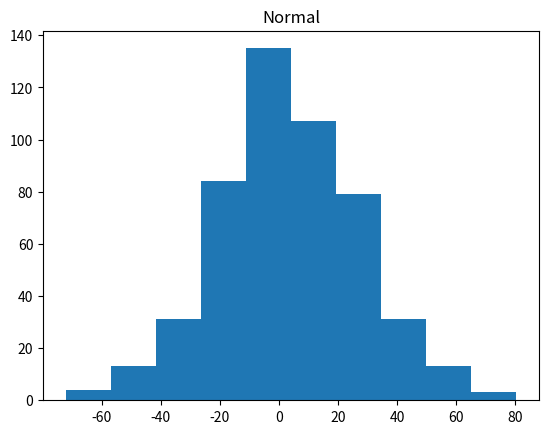
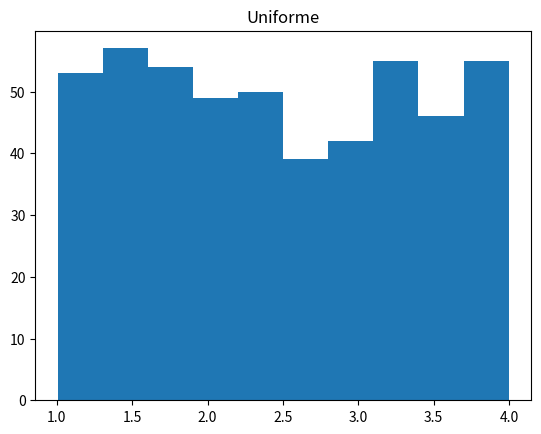
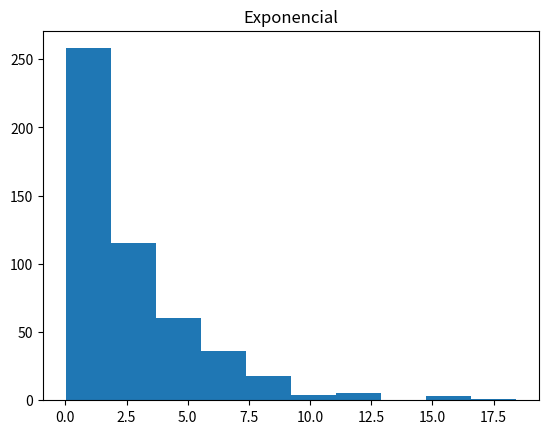
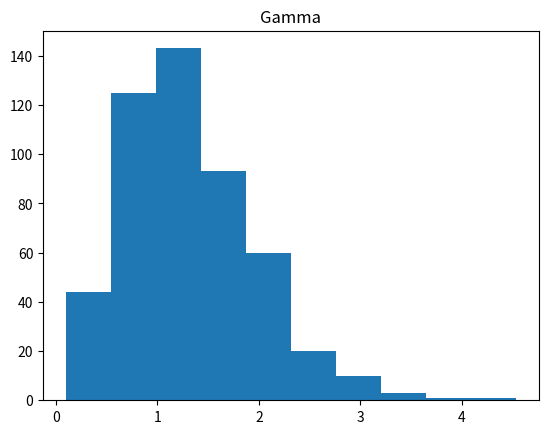
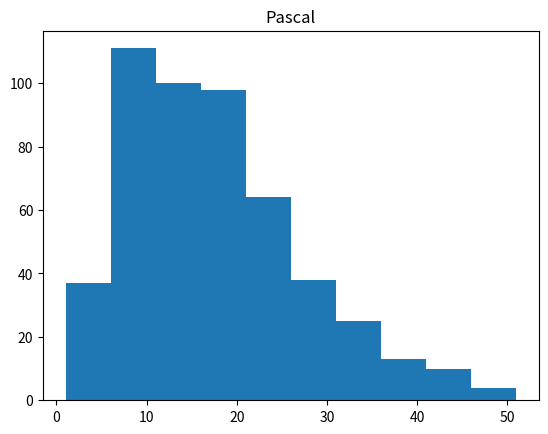
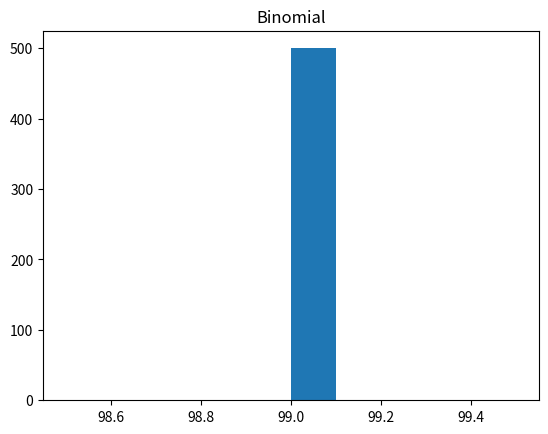
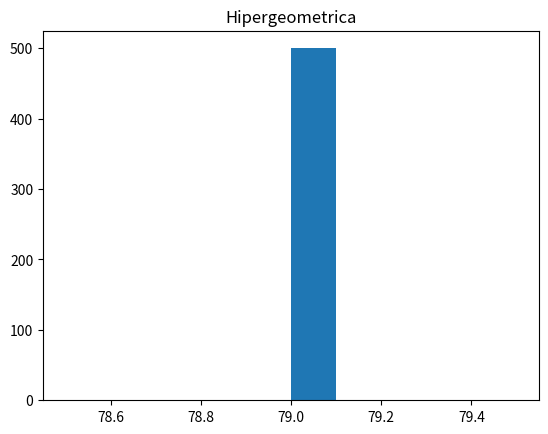
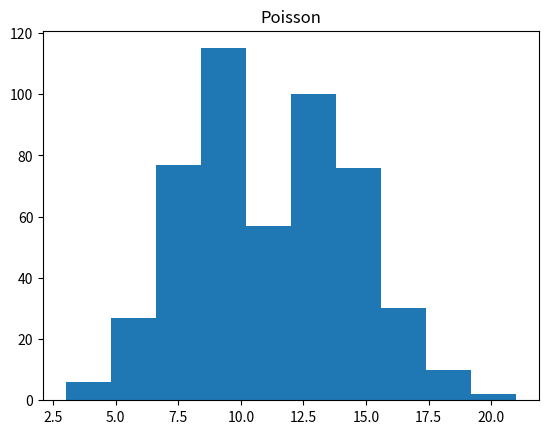

Generate these figures, in order, with matplotlib:
import random
import matplotlib.pyplot as plt
from numpy.random import random
from numpy import floor, log as ln, exp

#En esta parte del codigo estan las distribuciones

# Genenador distribucion Uniforme
def uniform (a,b):
    r = random()
    x= a+(b-a)*r
    return x

# Genenador distribucion Exponencial
def exponential(ex):
    r = random()
    x = -ex * ln(r)
    return x

# Genenador distribucion Gamma
def gamma(k, alpha):
    tr = 1
    for i in range(k):
        r = random()
        tr = tr * r
    x = -ln(tr) / alpha
    return x

# Genenador distribucion Normal
def normal(ex,stdx):
    sum = 0
    for i in range (12):
        r=random()
        sum += r
    x = stdx*(sum-6.0)+ex
    return x

# Genenador distribucion Pascal
def pascal(k,q):
    tr = 1
    qr = ln(q)
    for i in range(k):
        r = random()
        tr = tr * r
    x = floor(ln(tr)/qr)
    return x

#Genenador distribucion Binomial
def binomial(n, p):
    x = 0
    for i in range(1, n):
        r = random()
        if (r - p) <= 0:
            x += 1
    return x

#Genenador distribucion Hypergeometrica
def hypergeometric(tn, ns, p):
    x = 0
    for i in range(1, ns):
        r = random()
        if (r - p )<= 0:
            s = 1
            x += 1
        else:
            s = 0
        p = (tn * p - s) / (tn - 1)
        tn = tn - 1
    return x

#Genenador distribucion Poisson
def poisson(p):
    x = 0
    b = exp(-p)
    tr = 1
    while (tr-b) >= 0:
        r = random()
        tr = tr * r
        x += 1
    return x

#Genenador distribucion Empirica

#------------esto falta----------------




#Definir parametros de la distribucion uniforme
a = 1
b = 4
dist_uniforme = []

#Definir parametros de la distribucion exponencial
ex = 7
dist_exponencial = []

#Definir parametros de la distribucion gamma
k = 10
alpha = 3
dist_gamma = []

#Definir parametros de la distribucion normal
ex = 2.5
stdx = 25
dist_normal = []

#Definir parametros de la distribucion pascal
k = 4
q = 0.8
dist_pascal = []

#Definir parametros de la distribucion binomial
n = 100
p = 0.5
dist_binomial = []

#Definir parametros de la distribucion Hipergeometrica
tn = 500
ns = 80
p = 0.6
dist_hipergeometrica = []

#Definir parametros de la distribucion Hipergeometrica
p = 10
dist_poisson = []

for i in range(500):
    dist_uniforme.append(uniform(a, b))
    dist_exponencial.append(exponential(ex))
    dist_gamma.append(gamma(k, alpha))
    dist_normal.append(normal(ex, stdx))
    dist_pascal.append(pascal(k, q))
    dist_binomial.append(binomial(n, p))
    dist_hipergeometrica.append(hypergeometric(tn, ns, p))
    dist_poisson.append(poisson(p))

#En esta parte del codigo estan las graficas a las distribuciones

def graficar(n, u, e, g, p, b, h, po):
    plt.ylabel('')
    plt.xlabel('')
    plt.hist(n)
    plt.title('Normal')
    plt.show()

    plt.ylabel('')
    plt.xlabel('')
    plt.hist(u)
    plt.title('Uniforme')
    plt.show()

    plt.ylabel('')
    plt.xlabel('')
    plt.hist(e)
    plt.title('Exponencial')
    plt.show()

    plt.ylabel('')
    plt.xlabel('')
    plt.hist(g)
    plt.title('Gamma')
    plt.show()

    plt.ylabel('')
    plt.xlabel('')
    plt.hist(p)
    plt.title('Pascal')
    plt.show()

    plt.ylabel('')
    plt.xlabel('')
    plt.hist(b)
    plt.title('Binomial')
    plt.show()

    plt.ylabel('')
    plt.xlabel('')
    plt.hist(h)
    plt.title('Hipergeometrica')
    plt.show()

    plt.ylabel('')
    plt.xlabel('')
    plt.hist(po)
    plt.title('Poisson')
    plt.show()


graficar(dist_normal, dist_uniforme, dist_exponencial, dist_gamma, dist_pascal, dist_binomial, dist_hipergeometrica, dist_poisson);
